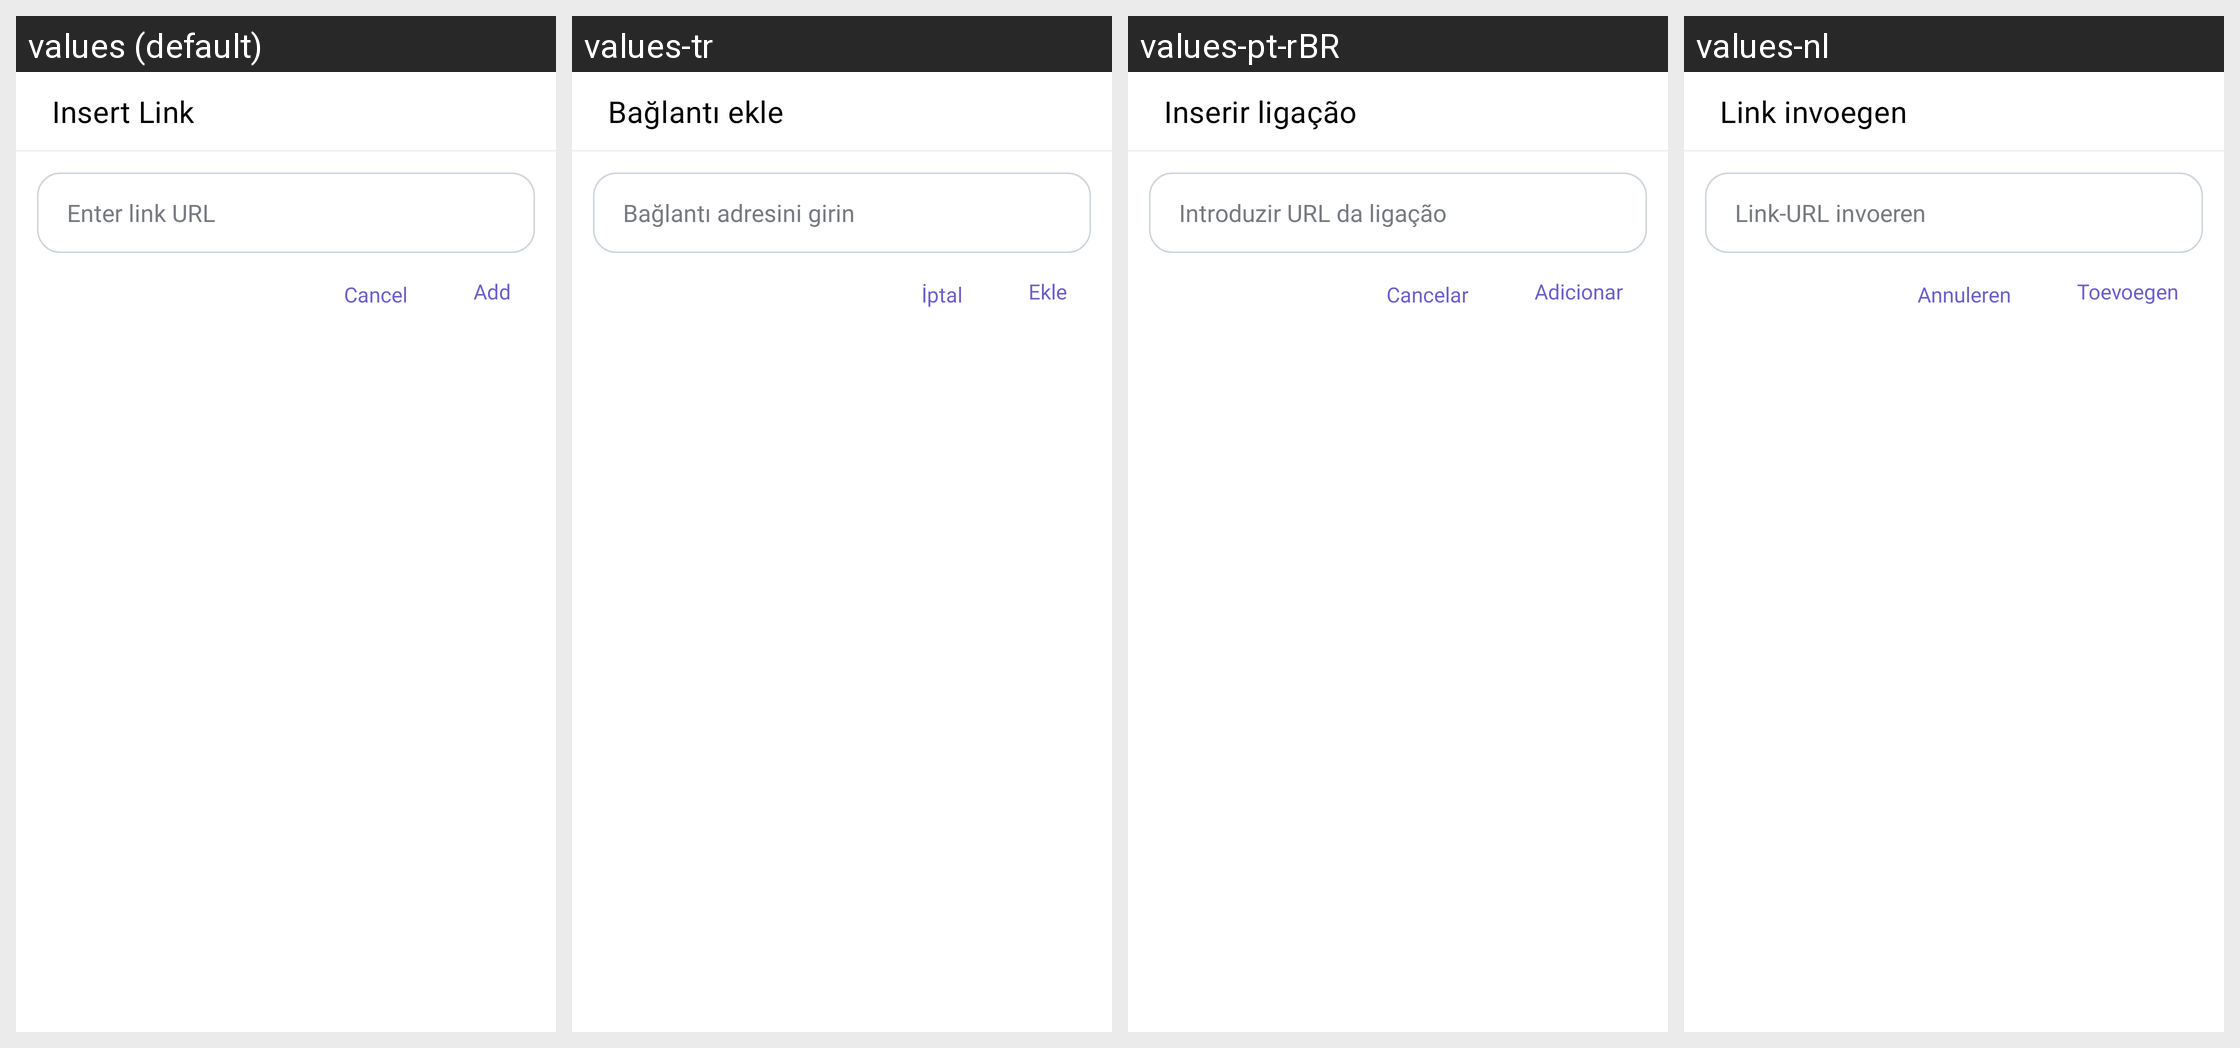

The same Android screen rendered under several of its app's locales, left to right. List the strings drawn on it with the default value and each locale's translation.
Android screen res/layout/dialog_add_link.xml rendered under 4 locales, left to right: values (default), values-tr, values-pt-rBR, values-nl. Device: Nexus 5 (rendered at 1080×1920; each locale shown at half size, 540×960, under a caption strip naming it); theme Theme.Notes.
Other locales in the repository, not shown: values-de, values-es, values-fil, values-fr, values-hi, values-it, values-ko, values-pt, values-ru, values-zh.
Strings drawn on this screen, with the default value and each locale's value (text and hints the layout hard-codes, and strings that could not be matched under every locale, appear in the picture but are not listed):

cancel
  values: Cancel
  values-tr: İptal
  values-pt-rBR: Cancelar
  values-nl: Annuleren

add
  values: Add
  values-tr: Ekle
  values-pt-rBR: Adicionar
  values-nl: Toevoegen
